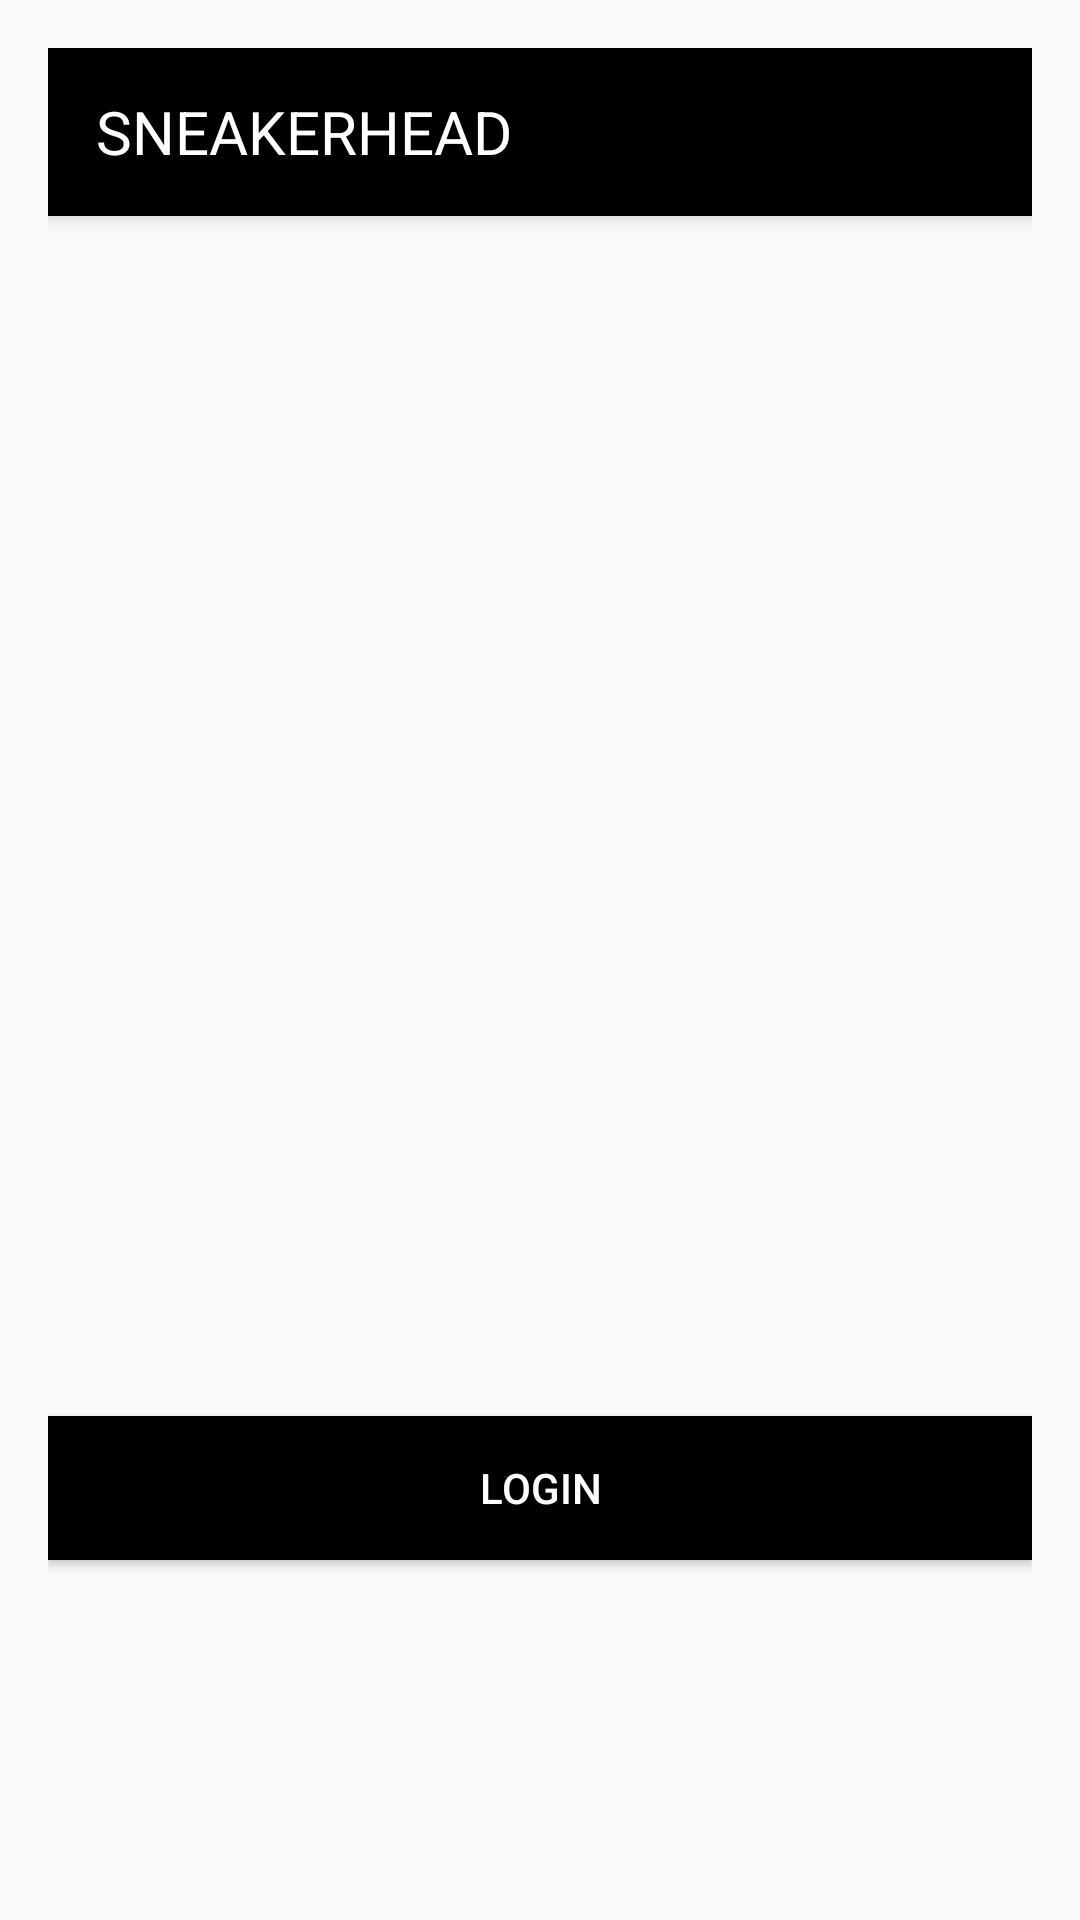

Reconstruct the res/layout file that produces this screen, plus the resources it refers to.
<!-- AndroidManifest.xml: activity theme Theme.AppCompat.Light.NoActionBar -->
<!-- res/layout/activity_start.xml -->
<?xml version="1.0" encoding="utf-8"?>
<androidx.constraintlayout.widget.ConstraintLayout xmlns:android="http://schemas.android.com/apk/res/android"
    xmlns:app="http://schemas.android.com/apk/res-auto"
    xmlns:tools="http://schemas.android.com/tools"
    android:layout_width="match_parent"
    android:layout_height="match_parent"
    android:padding="16dp"
    android:orientation="vertical"
    tools:context=".StartActivity">

    
    <androidx.appcompat.widget.Toolbar
        android:id="@+id/toolbar"
        android:layout_width="0dp"
        android:layout_height="wrap_content"
        android:background="#000000"
        android:elevation="4dp"
        app:layout_constraintEnd_toEndOf="parent"
        app:layout_constraintStart_toStartOf="parent"
        app:layout_constraintTop_toTopOf="parent">

        <TextView
            android:id="@+id/toolbarTitle"
            android:layout_width="wrap_content"
            android:layout_height="wrap_content"
            android:text="SNEAKERHEAD"
            android:textColor="#FFFFFF"
            android:textSize="20sp"
            android:gravity="center"
            app:layout_constraintEnd_toEndOf="parent"
            app:layout_constraintStart_toStartOf="parent"
            app:layout_constraintTop_toTopOf="parent"
            app:layout_constraintBottom_toBottomOf="parent"/>
    </androidx.appcompat.widget.Toolbar>

    
    <Button
        android:id="@+id/loginButton"
        android:layout_width="0dp"
        android:layout_height="wrap_content"
        android:layout_marginTop="400dp"
        android:background="@color/black"
        android:text="Login"
        android:textColor="@android:color/white"
        app:layout_constraintEnd_toEndOf="parent"
        app:layout_constraintStart_toStartOf="parent"
        app:layout_constraintTop_toBottomOf="@+id/toolbar" /> 

    
    <Button
        android:id="@+id/skipButton"
        android:layout_width="0dp"
        android:layout_height="48dp"
        android:layout_marginBottom="200dp"
        android:background="@color/black"
        android:text="Skip"
        android:textColor="@android:color/white"
        app:layout_constraintBottom_toBottomOf="parent"
        app:layout_constraintEnd_toEndOf="parent"
        app:layout_constraintStart_toStartOf="parent"
        app:layout_constraintTop_toBottomOf="@+id/loginButton" />
</androidx.constraintlayout.widget.ConstraintLayout>
<!-- resources referenced by this layout -->
<resources>

  <!-- not gathered from this repository: default colours our renderer supplied (Android Studio template values) -->
  <color name="black">#FF000000</color>
</resources>
